2-way image classification set "synthetic" from GitHub (a2rizing/pothole-detection); label vocabulary: no pothole, pothole.

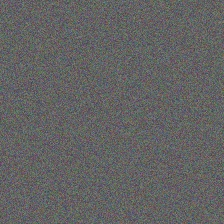
Label: no pothole

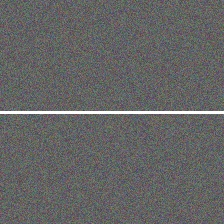
Label: no pothole

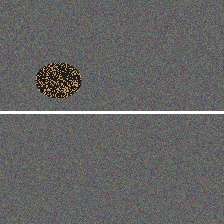
Label: pothole

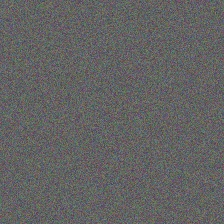
Label: no pothole

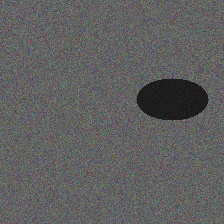
Label: pothole

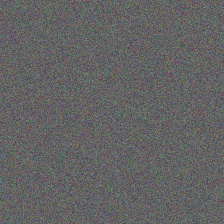
Label: no pothole
